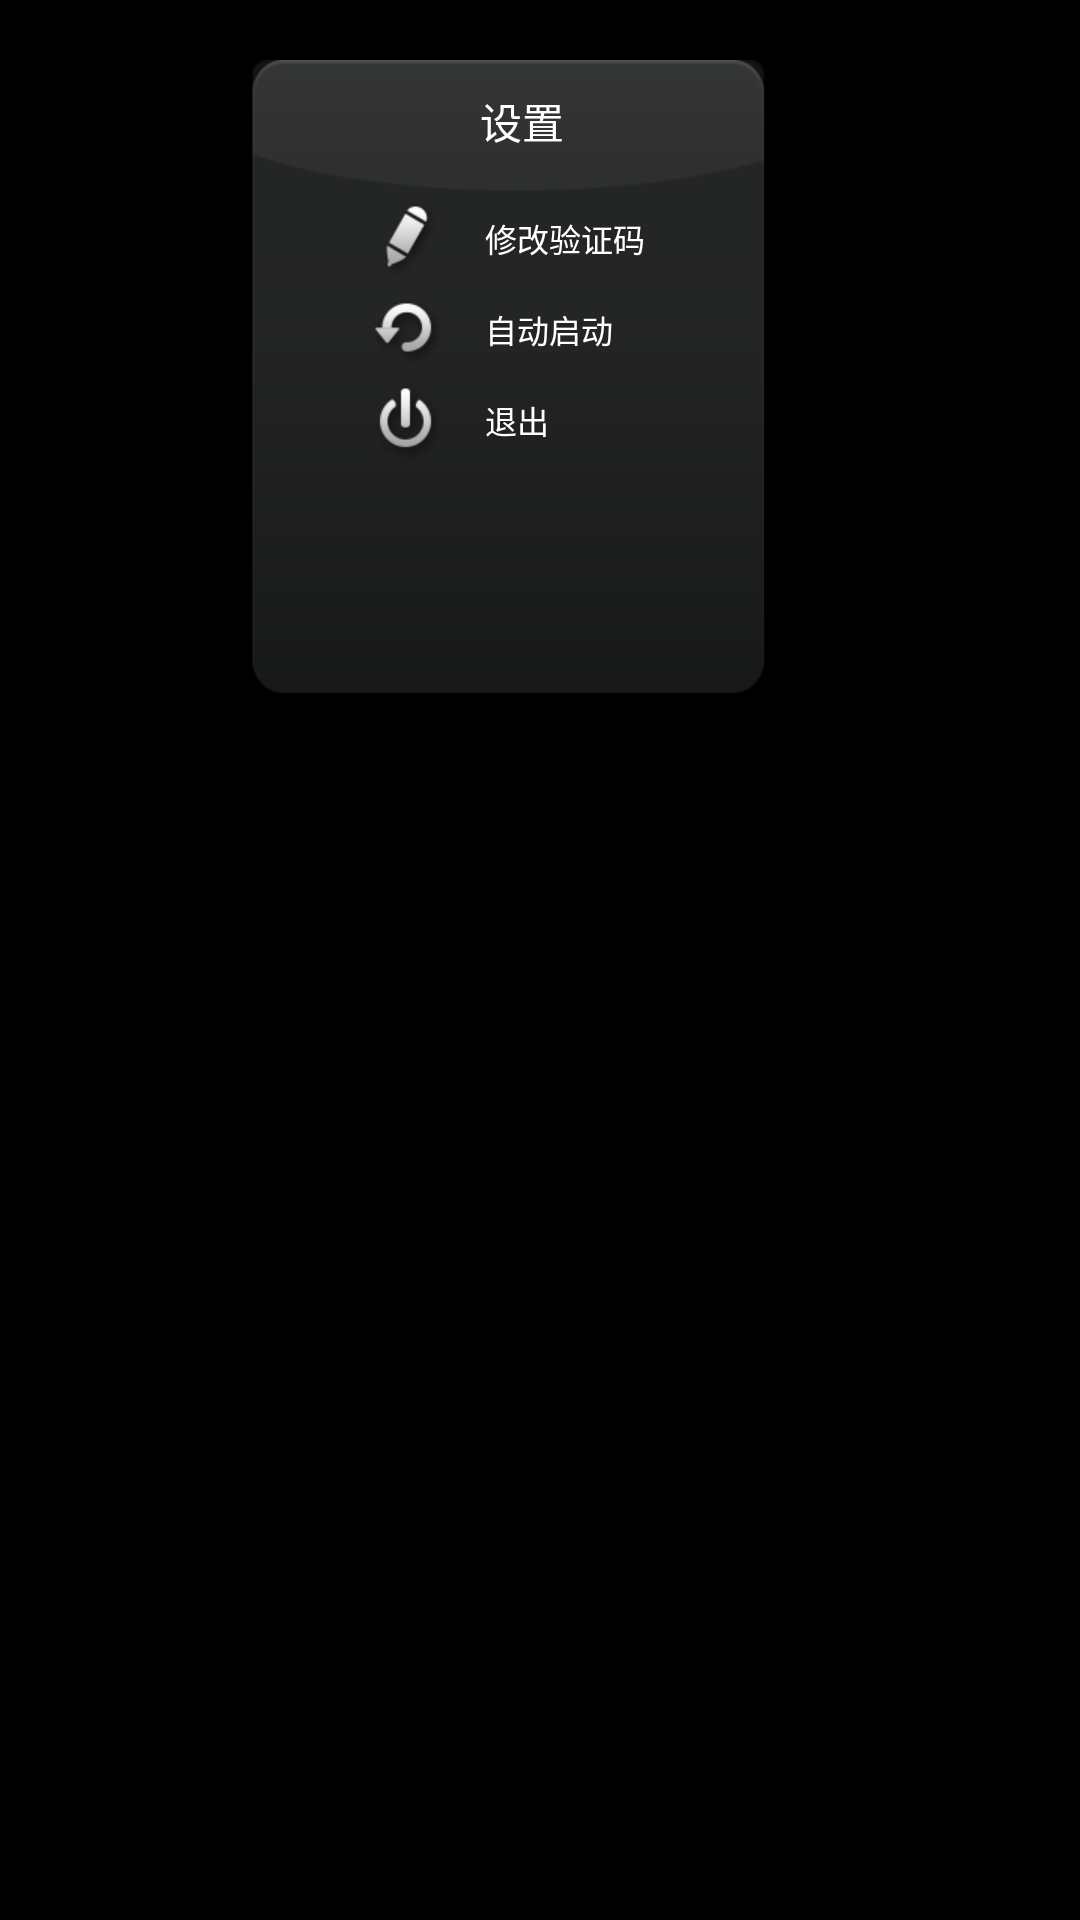

Here is an Android app screen rendered from its layout file. Give the layout XML and the strings, colors and styles it references.
<!-- AndroidManifest.xml: application theme android:Theme.NoTitleBar.Fullscreen -->
<!-- res/layout/menu_setting.xml -->
<?xml version="1.0" encoding="utf-8"?>
<FrameLayout xmlns:android="http://schemas.android.com/apk/res/android"
    android:layout_width="match_parent"
    android:layout_height="match_parent" >

    <FrameLayout
        android:layout_width="match_parent"
        android:layout_height="match_parent"
        android:layout_marginLeft="120px"
        android:layout_marginTop="60px" >

        <LinearLayout
            android:layout_width="wrap_content"
            android:layout_height="wrap_content"
            android:layout_marginLeft="50px"
            android:background="@drawable/setting_bg"
            android:gravity="center_horizontal"
            android:orientation="vertical" >

            <TextView
                android:layout_width="wrap_content"
                android:layout_height="wrap_content"
                android:layout_marginLeft="13px"
                android:layout_marginTop="30px"
                android:focusable="true"
                android:gravity="center"
                android:keepScreenOn="true"
                android:text="@string/action_settings"
                android:textColor="#ffffff"
                android:textSize="42px" />

            <Button
                android:id="@+id/btnChangeRegnum"
                android:layout_width="300px"
                android:layout_height="96px"
                android:layout_marginTop="38px"
                android:background="@drawable/list_item_selector"
                android:drawablePadding="30px"
                android:drawableStart="@drawable/change_ico"
                android:gravity="left|center"
                android:padding="0px"
                android:text="@string/btn_change_regnum"
                android:textColor="#ffffff"
                android:textSize="32px" />

            <Button
                android:id="@+id/btnChangeAutoStart"
                android:layout_width="300px"
                android:layout_height="96px"
                android:layout_marginTop="-6px"
                android:background="@drawable/list_item_selector"
                android:drawablePadding="30px"
                android:drawableStart="@drawable/reboot_ico"
                android:gravity="left|center"
                android:padding="0px"
                android:text="@string/btn_change_autostart"
                android:textColor="#ffffff"
                android:textSize="32px" />

            <Button
                android:id="@+id/btnExit"
                android:layout_width="300px"
                android:layout_height="96px"
                android:layout_marginTop="-6px"
                android:background="@drawable/list_item_selector"
                android:drawablePadding="30px"
                android:drawableStart="@drawable/power_off_ico"
                android:gravity="left|center"
                android:padding="0px"
                android:text="@string/exit"
                android:textColor="#ffffff"
                android:textSize="32px" />
        </LinearLayout>

        <LinearLayout
            android:layout_width="wrap_content"
            android:layout_height="wrap_content"
            android:layout_marginLeft="430px"
            android:layout_marginTop="112px"
            android:gravity="left|center"
            android:orientation="vertical" >

            <LinearLayout
                android:id="@+id/child_menu_change_reg_num"
                android:layout_width="wrap_content"
                android:layout_height="wrap_content"
                android:background="@drawable/change_reg_num_bg"
                android:gravity="center_vertical"
                android:orientation="horizontal"
                android:visibility="invisible" >

                <EditText
                    android:id="@+id/edit_reg_num"
                    android:layout_width="280px"
                    android:layout_height="70px"
                    android:layout_marginLeft="50px"
                    android:layout_marginTop="10px"
                    android:ems="10"
                    android:textSize="32px" >

                    <requestFocus />
                </EditText>

                <Button
                    android:id="@+id/btn_apply_change"
                    android:layout_width="wrap_content"
                    android:layout_height="wrap_content"
                    android:layout_marginTop="5px"
                    android:background="@drawable/apply_btn_selector" >
                </Button>
            </LinearLayout>

            <LinearLayout
                android:id="@+id/child_menu_change_auto_start"
                android:layout_width="wrap_content"
                android:layout_height="wrap_content"
                android:layout_marginTop="-7px"
                android:background="@drawable/change_auto_start_bg"
                android:gravity="center"
                android:orientation="horizontal"
                android:visibility="invisible" >

                <TextView
                    android:layout_width="wrap_content"
                    android:layout_height="wrap_content"
                    android:layout_marginLeft="12px"
                    android:layout_marginTop="2px"
                    android:gravity="center_vertical"
                    android:keepScreenOn="true"
                    android:text="@string/action_on"
                    android:textColor="#ffffff"
                    android:textSize="32px" />

                <Button
                    android:id="@+id/btn_switch_auto_start"
                    android:layout_width="wrap_content"
                    android:layout_height="wrap_content"
                    android:layout_marginLeft="0px"
                    android:background="@drawable/on_btn_selector" >
                </Button>

                <TextView
                    android:layout_width="wrap_content"
                    android:layout_height="wrap_content"
                    android:layout_marginLeft="0px"
                    android:layout_marginTop="2px"
                    android:gravity="center_vertical"
                    android:keepScreenOn="true"
                    android:text="@string/action_off"
                    android:textColor="#ffffff"
                    android:textSize="32px" />
            </LinearLayout>
        </LinearLayout>
    </FrameLayout>

</FrameLayout>
<!-- resources referenced by this layout -->
<resources>
  <!-- drawable apply_btn_selector (drawable) -->
  <?xml version="1.0" encoding="utf-8"?>
  <selector xmlns:android="http://schemas.android.com/apk/res/android">
  
      <item android:drawable="@drawable/apply_focus" android:state_focused="true"></item>
      <item android:drawable="@drawable/apply_click_focus" android:state_pressed="true"></item>
      <item android:drawable="@drawable/apply_click_focus" android:state_selected="true"></item>
      <item android:drawable="@drawable/apply_nor"></item>
  
  </selector>
  <!-- drawable change_auto_start_bg: png bitmap (drawable-xhdpi, 1568 bytes) -->
  <!-- drawable change_ico: png bitmap (drawable-xhdpi, 3208 bytes) -->
  <!-- drawable change_reg_num_bg: png bitmap (drawable-xhdpi, 1675 bytes) -->
  <!-- drawable list_item_selector (drawable) -->
  <?xml version="1.0" encoding="utf-8"?>
  <selector xmlns:android="http://schemas.android.com/apk/res/android">
  
      <item android:drawable="@drawable/list_item_focus" android:state_focused="true"></item>
      <item android:drawable="@drawable/list_item_focus" android:state_pressed="true"></item>
      <item android:drawable="@drawable/list_item_focus" android:state_selected="true"></item>
  
  </selector>
  <!-- drawable on_btn_selector (drawable) -->
  <?xml version="1.0" encoding="utf-8"?>
  <selector xmlns:android="http://schemas.android.com/apk/res/android">
  
      <item android:drawable="@drawable/on_focus" android:state_focused="true"></item>
      <item android:drawable="@drawable/on_focus" android:state_pressed="true"></item>
      <item android:drawable="@drawable/on_focus" android:state_selected="true"></item>
      <item android:drawable="@drawable/on_nor"></item>
  
  </selector>
  <!-- drawable power_off_ico: png bitmap (drawable-xhdpi, 3479 bytes) -->
  <!-- drawable reboot_ico: png bitmap (drawable-xhdpi, 3347 bytes) -->
  <!-- drawable setting_bg: png bitmap (drawable-xhdpi, 12551 bytes) -->
  <string name="action_off">关</string>
  <string name="action_on">开</string>
  <string name="action_settings">设置</string>
  <string name="btn_change_autostart">自动启动</string>
  <string name="btn_change_regnum">修改验证码</string>
  <string name="exit">退出</string>
  <!-- drawable apply_focus: png bitmap (drawable-xhdpi, 7737 bytes) -->
  <!-- drawable apply_click_focus: png bitmap (drawable-xhdpi, 7248 bytes) -->
  <!-- drawable apply_nor: png bitmap (drawable-xhdpi, 4762 bytes) -->
  <!-- drawable list_item_focus: png bitmap (drawable-xhdpi, 3681 bytes) -->
  <!-- drawable on_focus: png bitmap (drawable-xhdpi, 6023 bytes) -->
  <!-- drawable on_nor: png bitmap (drawable-xhdpi, 4906 bytes) -->
</resources>
